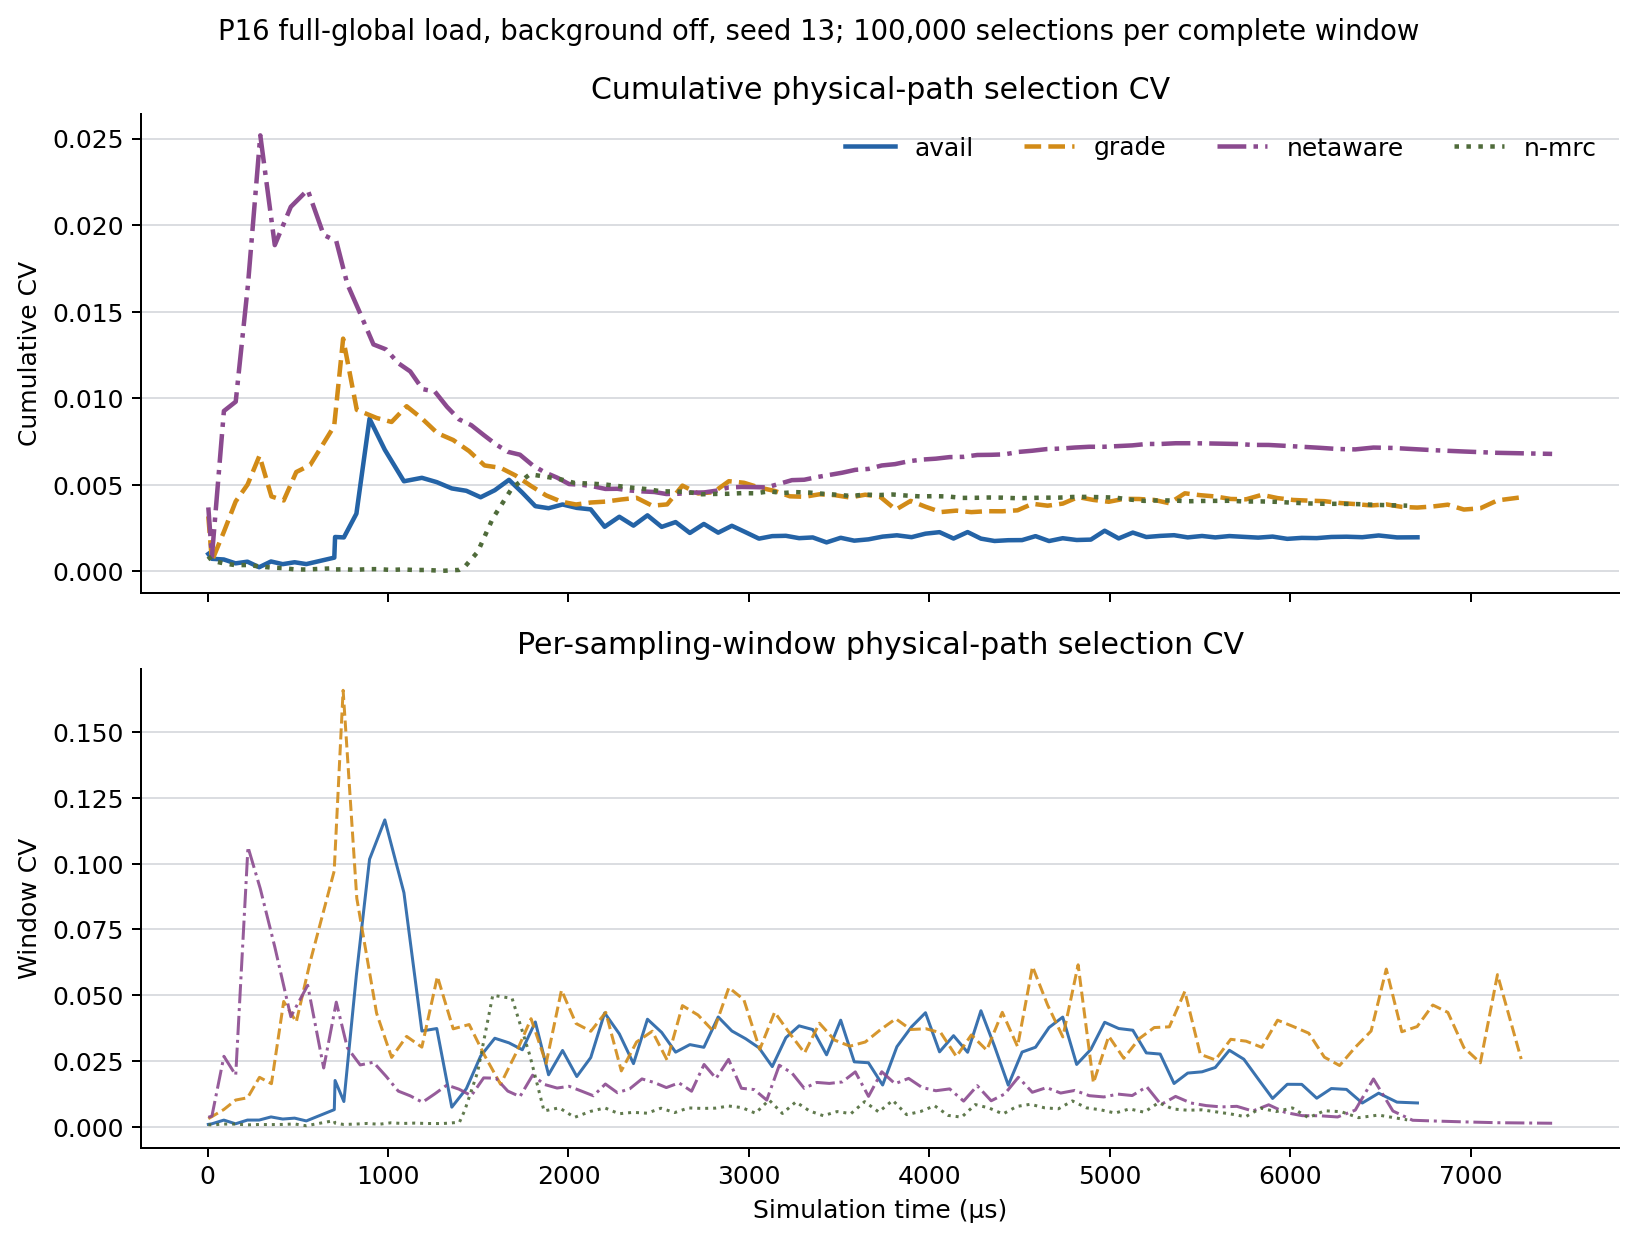

The data file committed next to this chart (first rows):
scheme, time_us, selected_total, window_selected, cumulative_cv, window_cv, path_0, path_1, path_2, path_3, path_4, path_5, path_6, path_7
avail, 3.994, 100000, 100000, 0.001001, 0.001001, 12513, 12501, 12474, 12504, 12500, 12510, 12487, 12511
avail, 23.86, 200000, 100000, 0.0007211, 0.001218, 25003, 25012, 24974, 24984, 25004, 24989, 24997, 25037
avail, 90.05, 300000, 100000, 0.000681, 0.002624, 37508, 37488, 37551, 37456, 37489, 37508, 37488, 37512
avail, 154.8, 400000, 100000, 0.000458, 0.00122, 50011, 50009, 50048, 49969, 50004, 49996, 49979, 49984
avail, 220.9, 500000, 100000, 0.0005545, 0.002631, 62530, 62554, 62497, 62428, 62478, 62499, 62504, 62510
avail, 285.7, 600000, 100000, 0.0002342, 0.002633, 75010, 75019, 74981, 74994, 74994, 75033, 74983, 74986
avail, 351.5, 700000, 100000, 0.0005657, 0.003829, 87528, 87495, 87559, 87462, 87494, 87536, 87393, 87533
avail, 416.4, 800000, 100000, 0.000412, 0.003024, 99970, 99972, 100057, 100011, 99973, 100069, 99945, 100003
avail, 482.2, 900000, 100000, 0.0005218, 0.003371, 112486, 112500, 112577, 112433, 112408, 112589, 112487, 112520
avail, 547.1, 1000000, 100000, 0.0004158, 0.002309, 125009, 124977, 125086, 124966, 124913, 125034, 124965, 125050
avail, 702.2, 1100000, 100000, 0.000789, 0.006597, 137575, 137394, 137657, 137487, 137477, 137592, 137293, 137525
avail, 706.6, 1200000, 100000, 0.001981, 0.01766, 150010, 149681, 150191, 149975, 150373, 150254, 149407, 150109
avail, 755.3, 1300000, 100000, 0.001956, 0.009677, 162380, 162119, 162476, 162595, 163024, 162733, 161978, 162695
avail, 824.8, 1400000, 100000, 0.003329, 0.0578, 175724, 175219, 174716, 175735, 174210, 174340, 174548, 175508
avail, 897.6, 1500000, 100000, 0.00881, 0.1017, 189119, 188998, 188803, 187413, 184794, 185237, 186675, 188961
avail, 982.3, 1600000, 100000, 0.007015, 0.1166, 200307, 200290, 201107, 199791, 200821, 197481, 198196, 202007
avail, 1088, 1700000, 100000, 0.0052, 0.08896, 211776, 212776, 213249, 212982, 212688, 212622, 209988, 213919
avail, 1188, 1800000, 100000, 0.005399, 0.03644, 225004, 224849, 225802, 224808, 225671, 224833, 222263, 226770
avail, 1270, 1900000, 100000, 0.005149, 0.03739, 237050, 236652, 238634, 238030, 238167, 237811, 234824, 238832
avail, 1354, 2000000, 100000, 0.004786, 0.007527, 249442, 249233, 251121, 250616, 250749, 250144, 247413, 251282
avail, 1434, 2100000, 100000, 0.00465, 0.01454, 261848, 261557, 263637, 262855, 263176, 262978, 259981, 263968
avail, 1513, 2200000, 100000, 0.004276, 0.02695, 274624, 274139, 276057, 275100, 276133, 274766, 272670, 276511
avail, 1592, 2300000, 100000, 0.004683, 0.0337, 287098, 286668, 289154, 287335, 288167, 287975, 284652, 288951
avail, 1670, 2400000, 100000, 0.005281, 0.03195, 299542, 298681, 301402, 300176, 301424, 300520, 296646, 301609
avail, 1744, 2500000, 100000, 0.004542, 0.02934, 312025, 311913, 314041, 312679, 313256, 312950, 309263, 313873
avail, 1816, 2600000, 100000, 0.003762, 0.03988, 324196, 325135, 326673, 324730, 325522, 324764, 322544, 326436
avail, 1890, 2700000, 100000, 0.003643, 0.01984, 337091, 337091, 339344, 337252, 338058, 337291, 335025, 338848
avail, 1967, 2800000, 100000, 0.003859, 0.02907, 349515, 350101, 351412, 349688, 350808, 350171, 346901, 351404
avail, 2046, 2900000, 100000, 0.003662, 0.01917, 362554, 362411, 363895, 362329, 363320, 362373, 359362, 363756
avail, 2124, 3000000, 100000, 0.003576, 0.02638, 374302, 375078, 376512, 375197, 375973, 375052, 371896, 375990
avail, 2201, 3100000, 100000, 0.002572, 0.04331, 387116, 387650, 388167, 387423, 388994, 387195, 385348, 388107
avail, 2282, 3200000, 100000, 0.003149, 0.03537, 399330, 399776, 401477, 400201, 401233, 399994, 397201, 400788
avail, 2360, 3300000, 100000, 0.002637, 0.02407, 412033, 412419, 413552, 412794, 413762, 412747, 409980, 412713
avail, 2438, 3400000, 100000, 0.003231, 0.04092, 424713, 424964, 426986, 425218, 425700, 424822, 421849, 425748
avail, 2517, 3500000, 100000, 0.002564, 0.03592, 437094, 437651, 438625, 437682, 438504, 437881, 434788, 437775
avail, 2594, 3600000, 100000, 0.002842, 0.02842, 450039, 449909, 451749, 449882, 450994, 449957, 447030, 450440
avail, 2673, 3700000, 100000, 0.002214, 0.03128, 462039, 462503, 463913, 462682, 463433, 462080, 460308, 463042
avail, 2750, 3800000, 100000, 0.002734, 0.03026, 475069, 474900, 476628, 474944, 476408, 474532, 472095, 475424
avail, 2830, 3900000, 100000, 0.002231, 0.04177, 486817, 487028, 488673, 488007, 488552, 487131, 485289, 488503
avail, 2906, 4000000, 100000, 0.002628, 0.03646, 500122, 499586, 501054, 500426, 501290, 499816, 496853, 500853
avail, 2982, 4100000, 100000, 0.002255, 0.03352, 511943, 512388, 513877, 513120, 513114, 512428, 509840, 513290
avail, 3056, 4200000, 100000, 0.001886, 0.03007, 524599, 524198, 526337, 525590, 525728, 525202, 522956, 525390
avail, 3130, 4300000, 100000, 0.002032, 0.02293, 536782, 536730, 538593, 538044, 538207, 538281, 535183, 538180
avail, 3205, 4400000, 100000, 0.002049, 0.03393, 549840, 549263, 550823, 551074, 550176, 551189, 547491, 550144
avail, 3278, 4500000, 100000, 0.001913, 0.03841, 561753, 561417, 563409, 563447, 562729, 563193, 560472, 563580
avail, 3354, 4600000, 100000, 0.001955, 0.037, 574900, 573560, 575255, 575446, 575861, 575905, 572838, 576235
avail, 3431, 4700000, 100000, 0.001669, 0.02741, 587279, 586495, 588341, 587626, 588362, 588154, 585466, 588277
avail, 3509, 4800000, 100000, 0.001935, 0.04056, 600118, 599064, 600745, 600310, 600013, 601622, 597506, 600622
avail, 3584, 4900000, 100000, 0.001769, 0.02474, 612239, 611665, 613053, 613166, 612817, 613591, 610089, 613380
avail, 3663, 5000000, 100000, 0.001844, 0.02439, 624549, 624448, 625941, 625684, 625283, 626393, 622418, 625284
avail, 3741, 5100000, 100000, 0.002003, 0.01595, 637225, 637032, 638312, 638380, 637861, 638846, 634463, 637881
avail, 3820, 5200000, 100000, 0.002078, 0.03049, 649711, 649792, 650835, 649980, 650544, 651827, 646850, 650461
avail, 3902, 5300000, 100000, 0.001971, 0.03806, 661751, 661755, 663388, 663487, 662720, 664268, 659769, 662862
avail, 3979, 5400000, 100000, 0.002173, 0.04339, 674969, 674537, 675907, 675162, 675564, 676567, 671444, 675850
avail, 4057, 5500000, 100000, 0.00226, 0.02853, 687071, 686847, 688809, 688196, 687731, 689417, 683957, 687972
avail, 4134, 5600000, 100000, 0.001892, 0.03468, 700345, 699102, 700591, 700612, 700309, 701729, 696970, 700342
avail, 4212, 5700000, 100000, 0.002265, 0.02837, 712838, 711518, 713526, 712934, 712648, 714487, 708768, 713281
avail, 4286, 5800000, 100000, 0.001886, 0.04414, 725748, 723572, 725291, 725389, 725881, 726687, 722102, 725330
avail, 4362, 5900000, 100000, 0.00175, 0.03064, 737731, 736310, 738350, 737909, 737699, 739209, 734727, 738065
avail, 4438, 6000000, 100000, 0.001795, 0.01589, 750303, 748699, 750908, 750590, 750492, 751367, 746997, 750644
... 301 more rows
